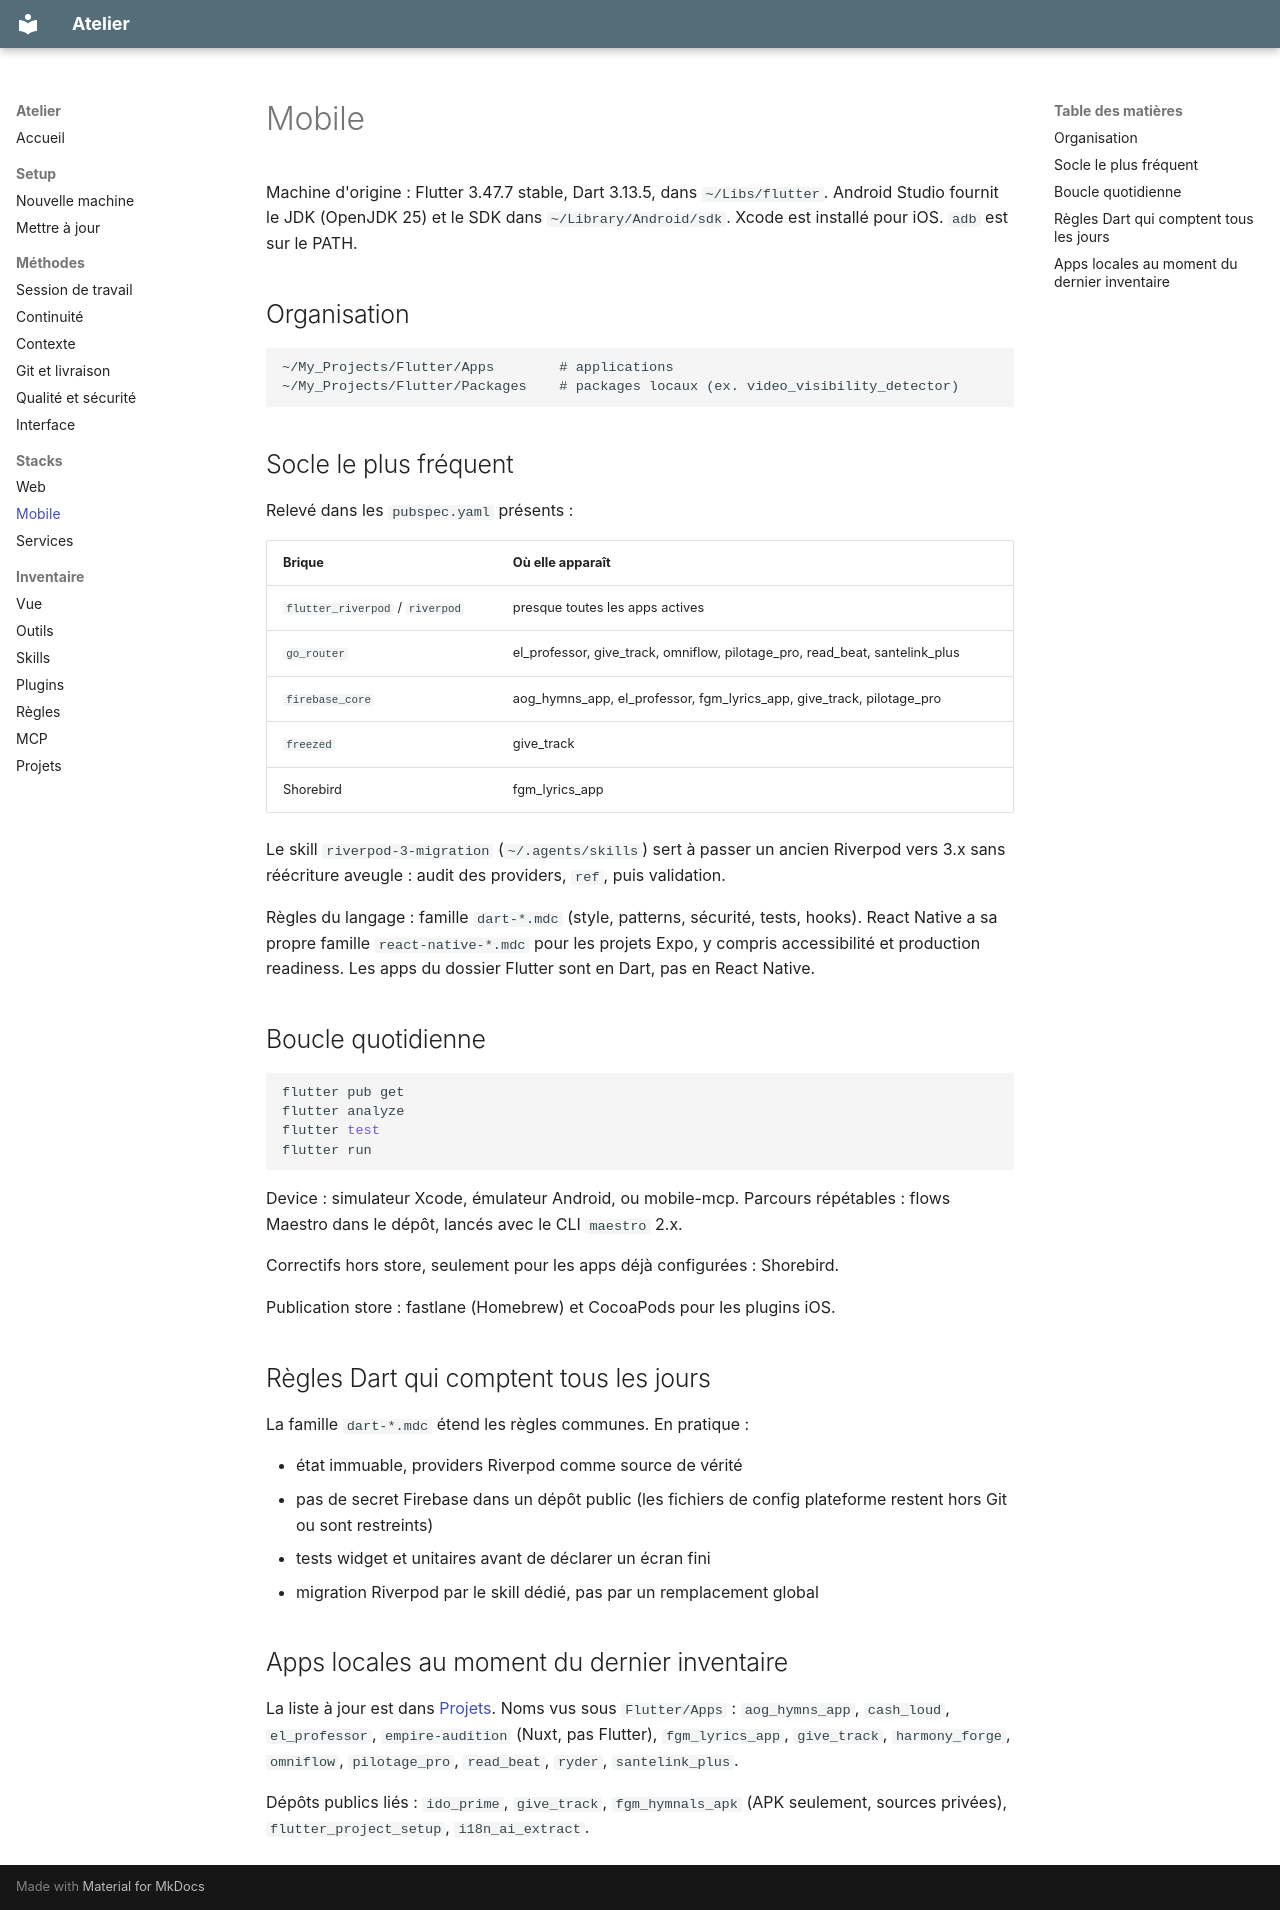

repository: paul-mbou/workspace · page: stacks/mobile/index.html · generator: mkdocs

# Mobile

Machine d'origine : Flutter 3.47.7 stable, Dart 3.13.5, dans `~/Libs/flutter`. Android Studio fournit le JDK (OpenJDK 25) et le SDK dans `~/Library/Android/sdk`. Xcode est installé pour iOS. `adb` est sur le PATH.

## Organisation

```text
~/My_Projects/Flutter/Apps        # applications
~/My_Projects/Flutter/Packages    # packages locaux (ex. video_visibility_detector)
```

## Socle le plus fréquent

Relevé dans les `pubspec.yaml` présents :

| Brique | Où elle apparaît |
| --- | --- |
| `flutter_riverpod` / `riverpod` | presque toutes les apps actives |
| `go_router` | el_professor, give_track, omniflow, pilotage_pro, read_beat, santelink_plus |
| `firebase_core` | aog_hymns_app, el_professor, fgm_lyrics_app, give_track, pilotage_pro |
| `freezed` | give_track |
| Shorebird | fgm_lyrics_app |

Le skill `riverpod-3-migration` (`~/.agents/skills`) sert à passer un ancien Riverpod vers 3.x sans réécriture aveugle : audit des providers, `ref`, puis validation.

Règles du langage : famille `dart-*.mdc` (style, patterns, sécurité, tests, hooks). React Native a sa propre famille `react-native-*.mdc` pour les projets Expo, y compris accessibilité et production readiness. Les apps du dossier Flutter sont en Dart, pas en React Native.

## Boucle quotidienne

```bash
flutter pub get
flutter analyze
flutter test
flutter run
```

Device : simulateur Xcode, émulateur Android, ou mobile-mcp. Parcours répétables : flows Maestro dans le dépôt, lancés avec le CLI `maestro` 2.x.

Correctifs hors store, seulement pour les apps déjà configurées : Shorebird.

Publication store : fastlane (Homebrew) et CocoaPods pour les plugins iOS.

## Règles Dart qui comptent tous les jours

La famille `dart-*.mdc` étend les règles communes. En pratique :

- état immuable, providers Riverpod comme source de vérité
- pas de secret Firebase dans un dépôt public (les fichiers de config plateforme restent hors Git ou sont restreints)
- tests widget et unitaires avant de déclarer un écran fini
- migration Riverpod par le skill dédié, pas par un remplacement global

## Apps locales au moment du dernier inventaire

La liste à jour est dans [Projets](../generated/projets.md). Noms vus sous `Flutter/Apps` : `aog_hymns_app`, `cash_loud`, `el_professor`, `empire-audition` (Nuxt, pas Flutter), `fgm_lyrics_app`, `give_track`, `harmony_forge`, `omniflow`, `pilotage_pro`, `read_beat`, `ryder`, `santelink_plus`.

Dépôts publics liés : `ido_prime`, `give_track`, `fgm_hymnals_apk` (APK seulement, sources privées), `flutter_project_setup`, `i18n_ai_extract`.
